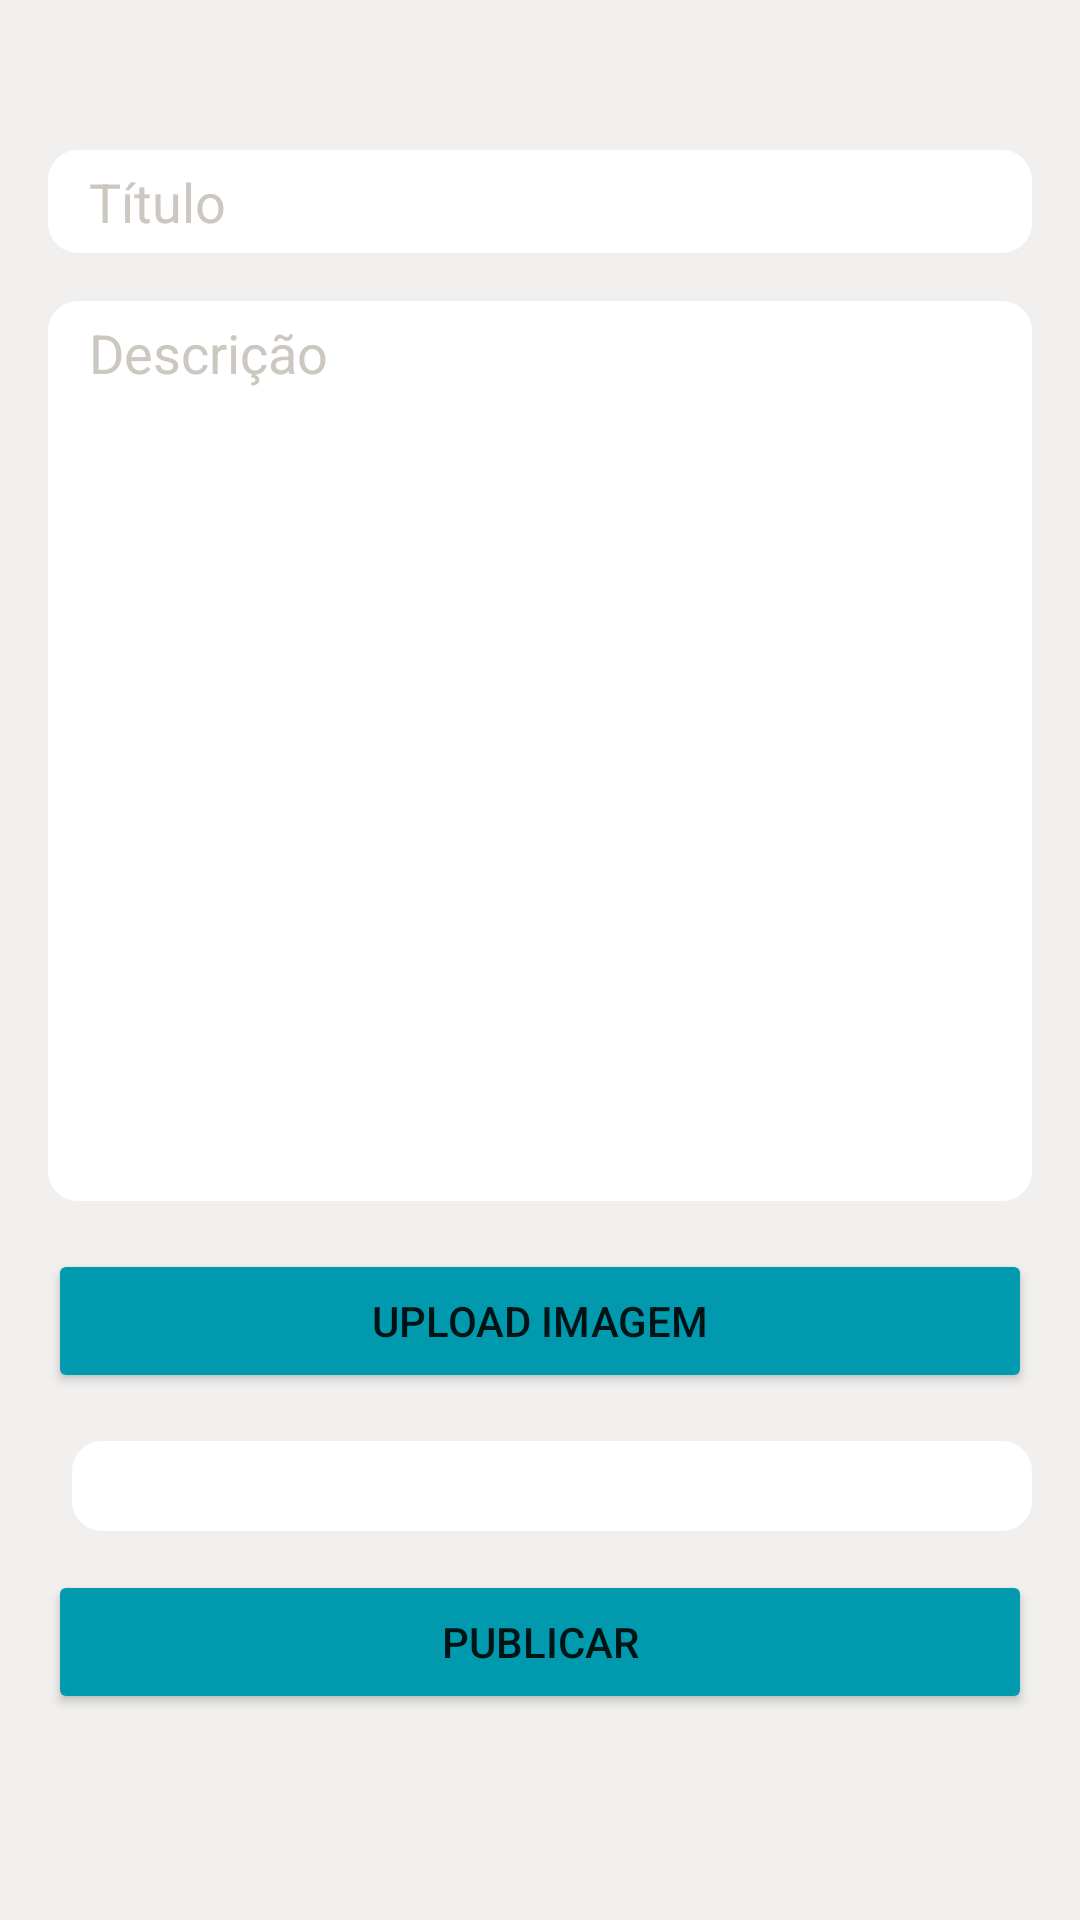

Layout XML and referenced resources for this Android screen:
<!-- AndroidManifest.xml: application theme Theme.Domos -->
<!-- res/layout/activity_criar_anuncio.xml -->
<?xml version="1.0" encoding="utf-8"?>
<androidx.constraintlayout.widget.ConstraintLayout xmlns:android="http://schemas.android.com/apk/res/android"
    xmlns:app="http://schemas.android.com/apk/res-auto"
    xmlns:tools="http://schemas.android.com/tools"
    android:layout_width="match_parent"
    android:layout_height="match_parent"
    android:background="#F1F0EF"
    tools:context=".activity_criaranuncio">

    <EditText
        android:id="@+id/etTituloEditarAnuncio"
        android:layout_width="0dp"
        android:layout_height="wrap_content"
        android:layout_marginStart="16dp"
        android:layout_marginTop="50dp"
        android:layout_marginEnd="16dp"
        android:background="@drawable/edit_text_bg"
        android:ems="10"
        android:hint="  Título"
        android:inputType="textPersonName"
        android:textColorHint="#CCC7C1"
        app:layout_constraintEnd_toEndOf="parent"
        app:layout_constraintStart_toStartOf="parent"
        app:layout_constraintTop_toTopOf="parent" />

    <EditText
        android:id="@+id/etDescricaoEditarAnuncio"
        android:layout_width="0dp"
        android:layout_height="300dp"
        android:layout_marginStart="16dp"
        android:layout_marginTop="16dp"
        android:layout_marginEnd="16dp"
        android:background="@drawable/edit_text_bg"
        android:ems="10"
        android:gravity="start|top"
        android:hint="  Descrição"
        android:inputType="textMultiLine"
        android:textColorHint="#CCC7C1"
        app:layout_constraintEnd_toEndOf="parent"
        app:layout_constraintStart_toStartOf="parent"
        app:layout_constraintTop_toBottomOf="@+id/etTituloEditarAnuncio" />

    <Button
        android:id="@+id/btnUploadImgEditarAnuncio"
        android:layout_width="0dp"
        android:layout_height="wrap_content"
        android:layout_marginStart="16dp"
        android:layout_marginTop="16dp"
        android:layout_marginEnd="16dp"
        android:text="UPLOAD IMAGEM"
        android:backgroundTint="#0099ad"
        android:drawableLeft="@drawable/icone_upload"
        app:layout_constraintEnd_toEndOf="parent"
        app:layout_constraintStart_toStartOf="parent"
        app:layout_constraintTop_toBottomOf="@+id/etDescricaoEditarAnuncio" />

    <TextView
        android:id="@+id/tvTagsAnuncios"
        android:layout_width="wrap_content"
        android:layout_height="wrap_content"
        android:layout_marginStart="16dp"
        android:layout_marginTop="16dp"
        app:layout_constraintStart_toStartOf="parent"
        app:layout_constraintTop_toBottomOf="@+id/btnUploadImgEditarAnuncio"
        tools:text="Tags: " />

    <Spinner
        android:id="@+id/spTagsEditarAnuncios"
        android:layout_width="0dp"
        android:layout_height="30dp"
        android:layout_marginStart="8dp"
        android:layout_marginTop="16dp"
        android:layout_marginEnd="16dp"
        android:background="@drawable/edit_text_bg"
        app:layout_constraintEnd_toEndOf="parent"
        app:layout_constraintStart_toEndOf="@+id/tvTagsAnuncios"
        app:layout_constraintTop_toBottomOf="@+id/btnUploadImgEditarAnuncio" />

    <Button
        android:id="@+id/btnPublicarEditarAnuncio"
        android:layout_width="0dp"
        android:layout_height="wrap_content"
        android:layout_marginStart="16dp"
        android:layout_marginTop="24dp"
        android:layout_marginEnd="16dp"
        android:text="Publicar"
        android:backgroundTint="#0099ad"
        app:layout_constraintEnd_toEndOf="parent"
        app:layout_constraintHorizontal_bias="0.0"
        app:layout_constraintStart_toStartOf="parent"
        app:layout_constraintTop_toBottomOf="@+id/tvTagsAnuncios" />
</androidx.constraintlayout.widget.ConstraintLayout>
<!-- resources referenced by this layout -->
<resources>
  <!-- drawable edit_text_bg (drawable) -->
  <?xml version="1.0" encoding="utf-8"?>
  <shape xmlns:android="http://schemas.android.com/apk/res/android">
      <solid android:color="#fff"/>
      <corners android:radius="10dp"/>
      <padding android:bottom="5dp" android:left="5dp"
          android:right="5dp" android:top="5dp"/>
  </shape>
  <style name="Theme.Domos" parent="Theme.MaterialComponents.DayNight.DarkActionBar">
          
          <item name="colorPrimary">@color/purple_500</item>
          <item name="colorPrimaryVariant">@color/purple_700</item>
          <item name="colorOnPrimary">@color/white</item>
          
          <item name="colorSecondary">@color/teal_200</item>
          <item name="colorSecondaryVariant">@color/teal_700</item>
          <item name="colorOnSecondary">@color/black</item>
          
          <item name="android:statusBarColor">?attr/colorPrimaryVariant</item>
          
      </style>
  <color name="purple_500">#FF6200EE</color>
  <color name="purple_700">#FF3700B3</color>
  <color name="white">#FDFDFD</color>
  <color name="black">#FF000000</color>
  <!-- not gathered from this repository: default colours our renderer supplied (Android Studio template values) -->
  <color name="teal_200">#FF03DAC5</color>
  <color name="teal_700">#FF018786</color>
</resources>
